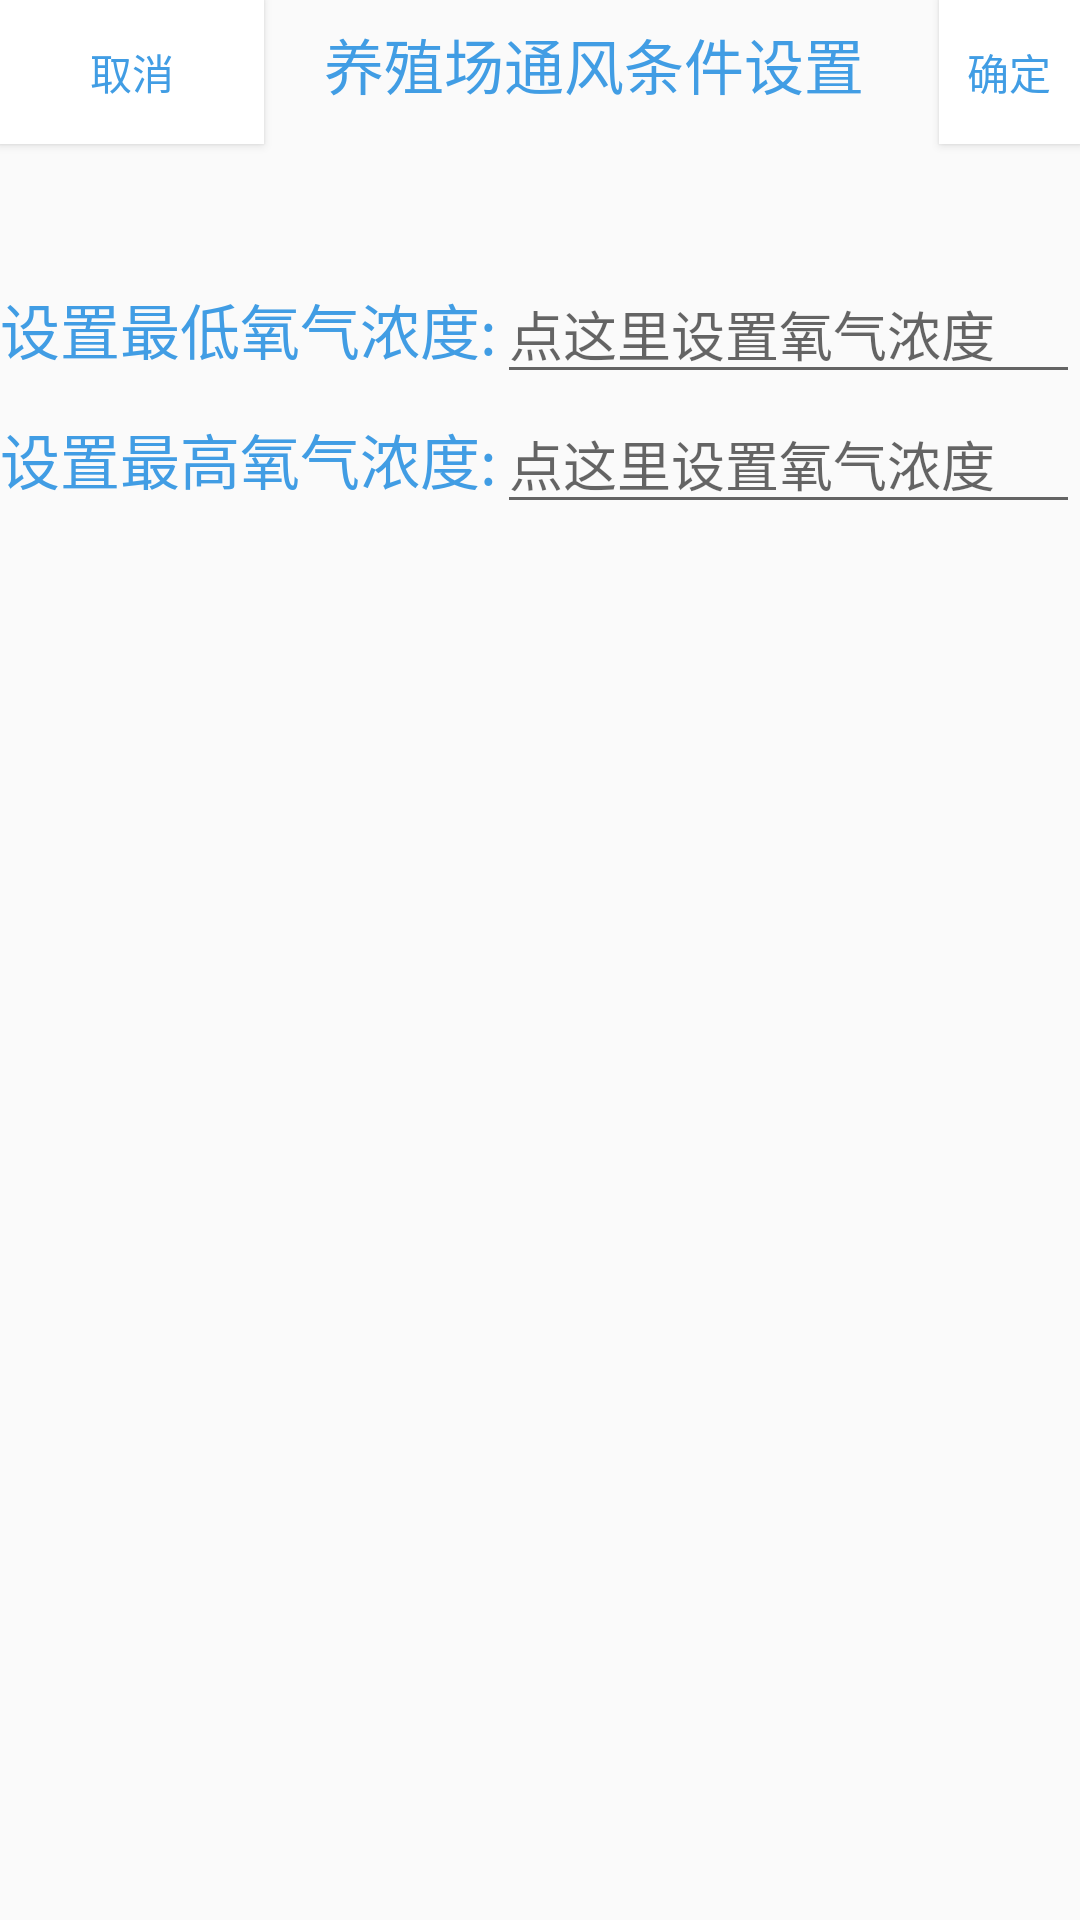

Here is an Android app screen rendered from its layout file. Give the layout XML and the strings, colors and styles it references.
<!-- AndroidManifest.xml: application theme AppTheme -->
<!-- res/layout/windsetting.xml -->
<?xml version="1.0" encoding="utf-8"?>
<LinearLayout xmlns:android="http://schemas.android.com/apk/res/android"
    android:layout_width="match_parent"
    android:layout_height="match_parent"
    android:orientation="vertical"
    >
    <LinearLayout
        android:layout_width="wrap_content"
        android:layout_height="wrap_content"
        android:orientation="horizontal"
        >
        <Button
            android:layout_width="wrap_content"
            android:layout_height="wrap_content"
            android:text="取消"
            android:textColor="@color/blue"
            android:id="@+id/windsettingbutton1"
            android:background="#FFFFFF"
            android:layout_alignParentStart="true"
            android:layout_marginBottom="30dp" />
        <TextView
            android:layout_width="wrap_content"
            android:layout_height="wrap_content"
            android:text="养殖场通风条件设置"
            android:textSize="20sp"
            android:textColor="@color/blue"
            android:layout_marginLeft="20dp"

            />
        <Button
            android:layout_width="wrap_content"
            android:layout_height="wrap_content"
            android:text="确定"
            android:textColor="@color/blue"
            android:background="#FFFFFF"
            android:id="@+id/windsettingbutton2"
            android:layout_alignParentTop="true"
            android:layout_marginBottom="40dp"
            android:layout_marginLeft="25dp"
            android:layout_alignParentEnd="true" />




    </LinearLayout>





    <LinearLayout
        android:layout_width="match_parent"
        android:layout_height="wrap_content"
        android:orientation="horizontal"
        >
        <TextView
            android:layout_width="wrap_content"
            android:layout_height="wrap_content"
            android:text="设置最低氧气浓度:"
            android:textSize="20sp"
            android:textColor="@color/blue"
            />
        <EditText
            android:layout_width="match_parent"
            android:layout_height="wrap_content"
            android:id="@+id/windminsettingtext"
            android:hint="点这里设置氧气浓度"
            android:layout_below="@+id/button9"
            android:layout_centerHorizontal="true"
            android:onClick="onMinNumberPicker"
            />


    </LinearLayout>
    <LinearLayout
        android:layout_width="match_parent"
        android:layout_height="wrap_content"
        android:orientation="horizontal"
        >
        <TextView
            android:layout_width="wrap_content"
            android:layout_height="wrap_content"
            android:text="设置最高氧气浓度:"
            android:textSize="20sp"
            android:textColor="@color/blue"/>

        <EditText
            android:layout_width="match_parent"
            android:layout_height="wrap_content"
            android:id="@+id/windmaxsettingtext"
            android:hint="点这里设置氧气浓度"
            android:layout_below="@+id/button9"
            android:layout_centerHorizontal="true"
            android:onClick="onMaxNumberPicker"
            />

    </LinearLayout>
</LinearLayout>
<!-- resources referenced by this layout -->
<resources>
  <color name="blue">#419DE4</color>
  <style name="AppTheme" parent="Theme.AppCompat.Light.DarkActionBar">
          
          <item name="colorPrimary">@color/colorPrimary</item>
          <item name="colorPrimaryDark">@color/colorPrimaryDark</item>
          <item name="colorAccent">@color/colorAccent</item>
      </style>
  <color name="colorPrimary">#3F51B5</color>
  <color name="colorPrimaryDark">#303F9F</color>
  <color name="colorAccent">#FF4081</color>
</resources>
